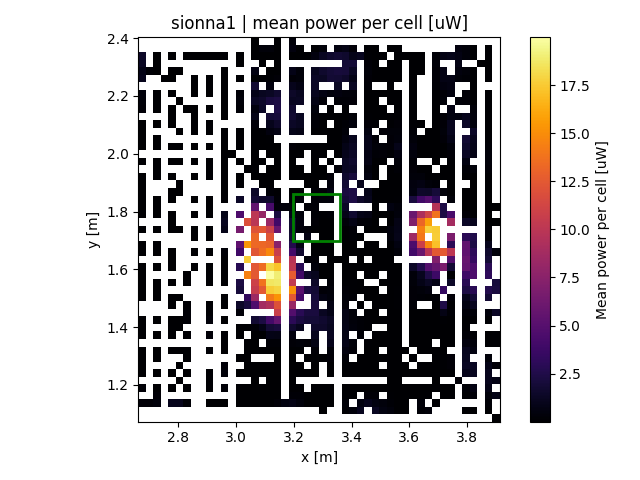

Values plotted in this chart, from the file beside it:
x, y, z
2.675, 1.138, 0.2774
2.675, 1.19, 0.2502
2.675, 1.242, 0.01323
2.675, 1.268, 0.003205
2.675, 1.294, 4e-06
2.675, 1.32, 8.1e-05
2.675, 1.372, 8.1e-05
2.675, 1.399, 4.25e-05
2.675, 1.425, 4.25e-05
2.675, 1.503, 4.25e-05
2.675, 1.529, 8.1e-05
2.675, 1.555, 8.1e-05
2.675, 1.581, 4e-06
2.675, 1.607, 8.1e-05
2.675, 1.659, 8.1e-05
2.675, 1.685, 4.25e-05
2.675, 1.738, 4.25e-05
2.675, 1.79, 4.25e-05
2.675, 1.816, 8.1e-05
2.675, 1.842, 8.1e-05
2.675, 1.868, 4e-06
2.675, 1.894, 4e-06
2.675, 1.92, 8.1e-05
2.675, 1.972, 4.25e-05
2.675, 2.025, 4.25e-05
2.675, 2.051, 8.1e-05
2.675, 2.077, 0.0169
2.675, 2.103, 0.03686
2.675, 2.155, 0.2653
2.675, 2.181, 0.3661
2.675, 2.207, 0.407
2.675, 2.259, 1.006
2.675, 2.285, 0.8317
2.675, 2.312, 1.288
2.675, 2.338, 1.442
2.701, 1.138, 0.2632
2.701, 2.285, 0.1756
2.728, 1.138, 0.4665
2.728, 1.164, 0.254
2.728, 1.19, 0.05153
2.728, 1.242, 0.000576
2.728, 1.294, 1e-06
2.728, 1.32, 1e-06
2.728, 1.372, 1e-06
2.728, 1.425, 1e-06
2.728, 1.503, 1e-06
2.728, 1.529, 1e-06
2.728, 1.555, 1e-06
2.728, 1.607, 1e-06
2.728, 1.659, 1e-06
2.728, 1.685, 1e-06
2.728, 1.738, 1e-06
2.728, 1.79, 1e-06
2.728, 1.816, 1e-06
2.728, 1.842, 1e-06
2.728, 1.92, 1e-06
2.728, 1.946, 1e-06
2.728, 1.972, 1e-06
2.728, 2.025, 4e-06
2.728, 2.051, 1e-06
... 1,270 more rows
